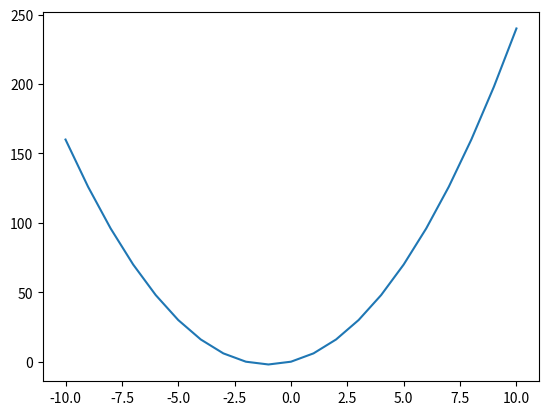

Here is the Python script that generated this plot:
from matplotlib import pyplot as plt

x = list(range(-10, 11))
y = []
for i in x:
    y.append(2*i**2+i*4)

print(x)
print(y)
plt.plot(x, y)
plt.show()



